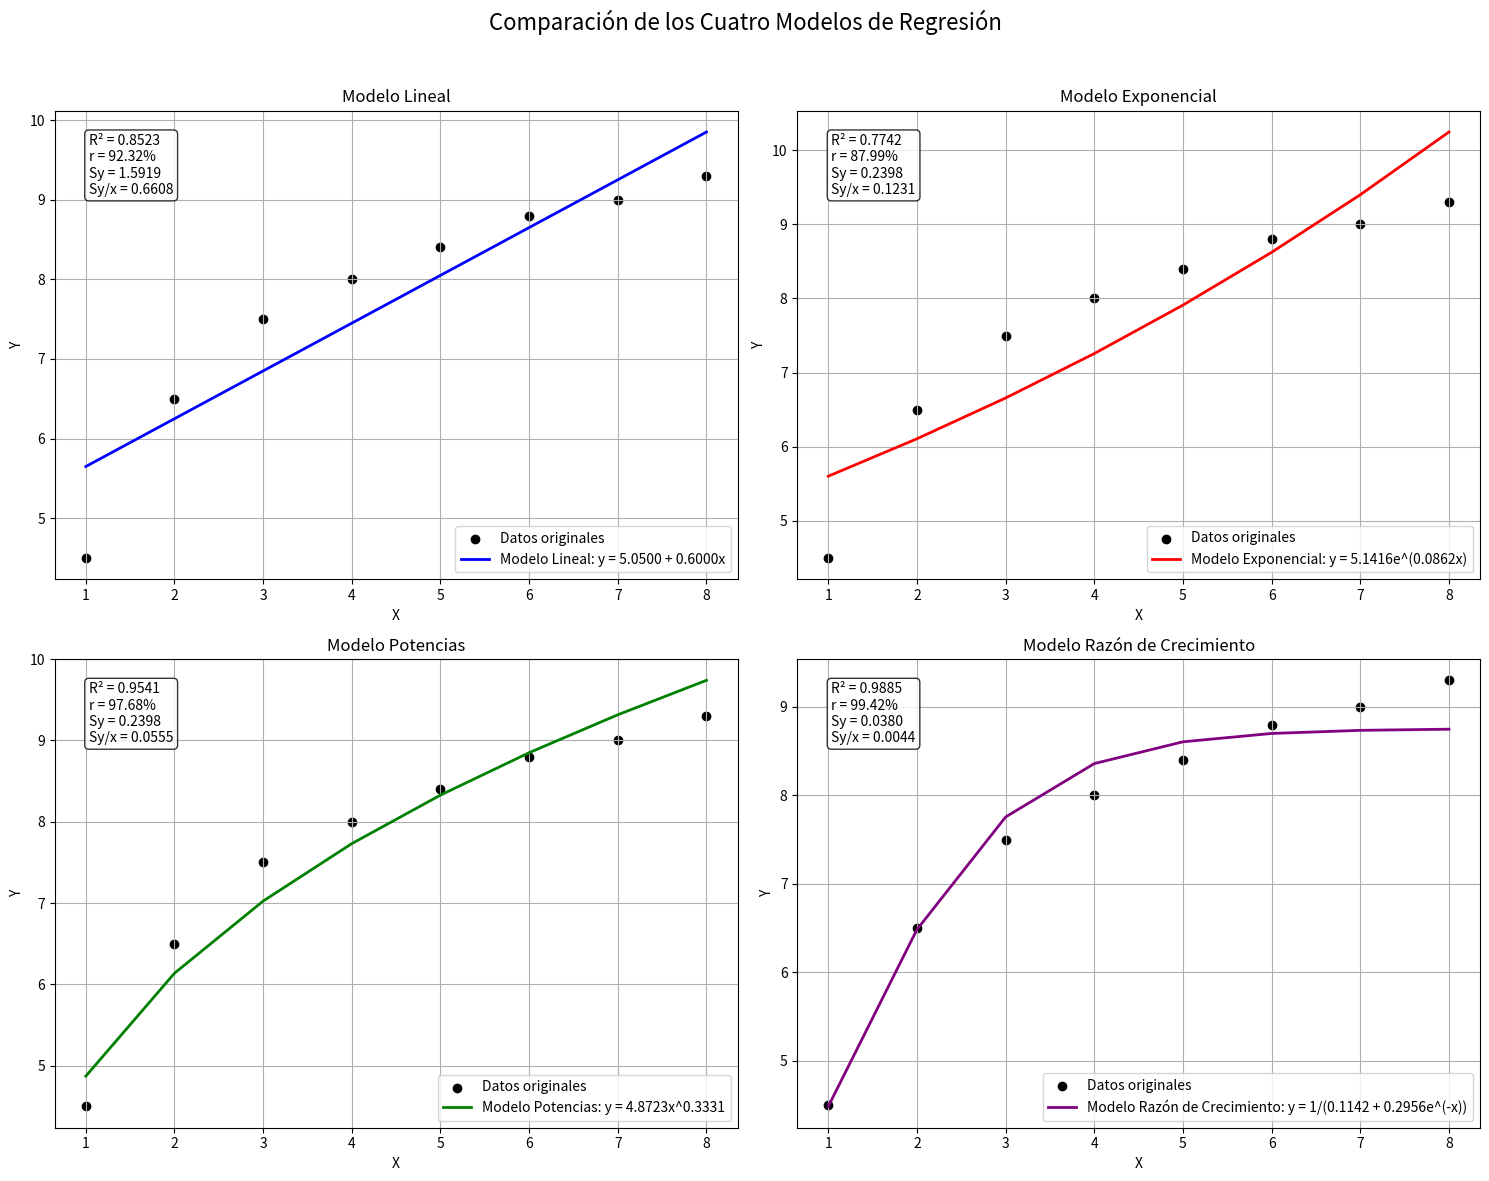
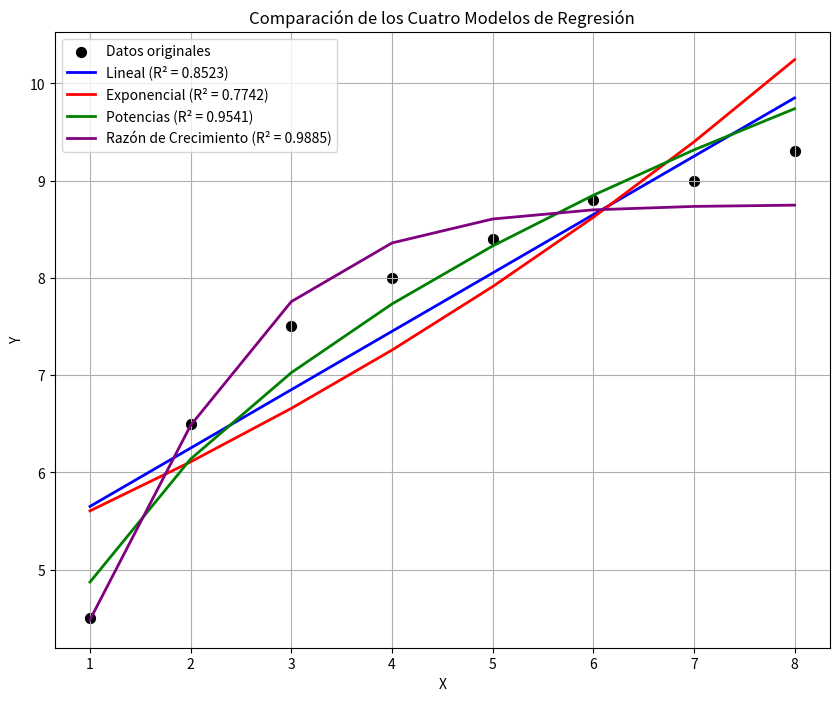

Here is the Python script that generated these plots, in order:
import numpy as np
import matplotlib.pyplot as plt
from math import sqrt, exp

def analisis_regresion_completo(x, y):
   
    def regresion_lineal(x, y):
        n = len(x)
        media_x = np.mean(x)
        media_y = np.mean(y)
        
        suma_xy = np.sum(x * y)
        suma_x = np.sum(x)
        suma_y = np.sum(y)
        suma_x_cuadrado = np.sum(x**2)
        
        a1 = (n * suma_xy - suma_x * suma_y) / (n * suma_x_cuadrado - suma_x**2)
        a0 = media_y - a1 * media_x
        
        y_pred = a0 + a1 * x
        
        st = np.sum((y - media_y)**2)
        sr = np.sum((y - y_pred)**2)
        
        sy = np.sqrt(st / (n - 1))
        sy_x = np.sqrt(sr / (n - 2))
        
        r_cuadrado = 1 - (sr / st)
        r = sqrt(r_cuadrado) * 100
        
        return {
            'tipo': 'Lineal',
            'ecuacion': f'y = {a0:.4f} + {a1:.4f}x',
            'y_pred': y_pred,
            'r_cuadrado': r_cuadrado,
            'r': r,
            'sy': sy,
            'sy_x': sy_x,
            'parametros': (a0, a1)
        }
    
    
    def regresion_exponencial(x, y):
        n = len(x)
        ln_y = np.log(y)
        
        media_x = np.mean(x)
        media_ln_y = np.mean(ln_y)
        
        suma_x_ln_y = np.sum(x * ln_y)
        suma_x = np.sum(x)
        suma_ln_y = np.sum(ln_y)
        suma_x_cuadrado = np.sum(x**2)
        
        beta = (n * suma_x_ln_y - suma_x * suma_ln_y) / (n * suma_x_cuadrado - suma_x**2)
        ln_alpha = media_ln_y - beta * media_x
        alpha = exp(ln_alpha)
        
        ln_y_pred = ln_alpha + beta * x
        y_pred = alpha * np.exp(beta * x)
        
        st = np.sum((ln_y - media_ln_y)**2)
        sr = np.sum((ln_y - ln_y_pred)**2)
        
        sy = np.sqrt(st / (n - 1))
        sy_x = np.sqrt(sr / (n - 2))
        
        r_cuadrado = 1 - (sr / st)
        r = sqrt(r_cuadrado) * 100
        
        return {
            'tipo': 'Exponencial',
            'ecuacion': f'y = {alpha:.4f}e^({beta:.4f}x)',
            'y_pred': y_pred,
            'r_cuadrado': r_cuadrado,
            'r': r,
            'sy': sy,
            'sy_x': sy_x,
            'parametros': (alpha, beta)
        }
    
    
    def regresion_potencias(x, y):
        n = len(x)
        ln_x = np.log(x)
        ln_y = np.log(y)
        
        media_ln_x = np.mean(ln_x)
        media_ln_y = np.mean(ln_y)
        
        suma_ln_x_ln_y = np.sum(ln_x * ln_y)
        suma_ln_x = np.sum(ln_x)
        suma_ln_y = np.sum(ln_y)
        suma_ln_x_cuadrado = np.sum(ln_x**2)
        
        beta = (n * suma_ln_x_ln_y - suma_ln_x * suma_ln_y) / (n * suma_ln_x_cuadrado - suma_ln_x**2)
        ln_alpha = media_ln_y - beta * media_ln_x
        alpha = exp(ln_alpha)
        
        ln_y_pred = ln_alpha + beta * ln_x
        y_pred = alpha * np.power(x, beta)
        
        st = np.sum((ln_y - media_ln_y)**2)
        sr = np.sum((ln_y - ln_y_pred)**2)
        
        sy = np.sqrt(st / (n - 1))
        sy_x = np.sqrt(sr / (n - 2))
        
        r_cuadrado = 1 - (sr / st)
        r = sqrt(r_cuadrado) * 100
        
        return {
            'tipo': 'Potencias',
            'ecuacion': f'y = {alpha:.4f}x^{beta:.4f}',
            'y_pred': y_pred,
            'r_cuadrado': r_cuadrado,
            'r': r,
            'sy': sy,
            'sy_x': sy_x,
            'parametros': (alpha, beta)
        }
    
    
    def regresion_razon_crecimiento(x, y):
        n = len(x)
        inv_y = 1 / y
        exp_neg_x = np.exp(-x)
        
        media_exp_neg_x = np.mean(exp_neg_x)
        media_inv_y = np.mean(inv_y)
        
        suma_exp_neg_x_inv_y = np.sum(exp_neg_x * inv_y)
        suma_exp_neg_x = np.sum(exp_neg_x)
        suma_inv_y = np.sum(inv_y)
        suma_exp_neg_x_cuadrado = np.sum(exp_neg_x**2)
        
        b = (n * suma_exp_neg_x_inv_y - suma_exp_neg_x * suma_inv_y) / (n * suma_exp_neg_x_cuadrado - suma_exp_neg_x**2)
        a = media_inv_y - b * media_exp_neg_x
        
        inv_y_pred = a + b * exp_neg_x
        y_pred = 1 / inv_y_pred
        
        st = np.sum((inv_y - media_inv_y)**2)
        sr = np.sum((inv_y - inv_y_pred)**2)
        
        sy = np.sqrt(st / (n - 1))
        sy_x = np.sqrt(sr / (n - 2))
        
        r_cuadrado = 1 - (sr / st)
        r = sqrt(r_cuadrado) * 100
        
        return {
            'tipo': 'Razón de Crecimiento',
            'ecuacion': f'y = 1/({a:.4f} + {b:.4f}e^(-x))',
            'y_pred': y_pred,
            'r_cuadrado': r_cuadrado,
            'r': r,
            'sy': sy,
            'sy_x': sy_x,
            'parametros': (a, b, 1)  
        }
    
    
    resultados = [
        regresion_lineal(x, y),
        regresion_exponencial(x, y),
        regresion_potencias(x, y),
        regresion_razon_crecimiento(x, y)
    ]
    
    
    resultados_ordenados = sorted(resultados, key=lambda x: x['r_cuadrado'], reverse=True)
    
    return resultados, resultados_ordenados


x = np.array([1, 2, 3, 4, 5,6,7,8])
y = np.array([4.5, 6.5, 7.5, 8, 8.4,8.8,9,9.3])


resultados, resultados_ordenados = analisis_regresion_completo(x, y)


colores = ['blue', 'red', 'green', 'purple']


fig, axs = plt.subplots(2, 2, figsize=(15, 12))
axs = axs.flatten()


for i, resultado in enumerate(resultados):
    ax = axs[i]
    ax.scatter(x, y, color='black', label='Datos originales')
    ax.plot(x, resultado['y_pred'], color=colores[i], linewidth=2, 
            label=f"Modelo {resultado['tipo']}: {resultado['ecuacion']}")
    
    info = (f"R² = {resultado['r_cuadrado']:.4f}\n"
            f"r = {resultado['r']:.2f}%\n"
            f"Sy = {resultado['sy']:.4f}\n"
            f"Sy/x = {resultado['sy_x']:.4f}")
    
    ax.text(0.05, 0.95, info, transform=ax.transAxes, 
            verticalalignment='top', bbox=dict(boxstyle='round', facecolor='white', alpha=0.8))
    
    ax.set_title(f"Modelo {resultado['tipo']}")
    ax.set_xlabel('X')
    ax.set_ylabel('Y')
    ax.grid(True)
    ax.legend()

fig.suptitle('Comparación de los Cuatro Modelos de Regresión', fontsize=16)
plt.tight_layout(rect=[0, 0, 1, 0.96])


plt.figure(figsize=(10, 8))
plt.scatter(x, y, color='black', label='Datos originales', s=50)

for i, resultado in enumerate(resultados):
    plt.plot(x, resultado['y_pred'], color=colores[i], linewidth=2, 
             label=f"{resultado['tipo']} (R² = {resultado['r_cuadrado']:.4f})")

plt.title('Comparación de los Cuatro Modelos de Regresión')
plt.xlabel('X')
plt.ylabel('Y')
plt.grid(True)
plt.legend()

mejor_modelo = resultados_ordenados[0]

fig, ax = plt.subplots(figsize=(14, 6))
ax.axis('off')
ax.axis('tight')

tabla_datos = []
encabezados = ['Modelo', 'Ecuación', 'R²', 'r (%)', 'Sy', 'Sy/x']

for res in resultados_ordenados:
    fila = [
        res['tipo'],
        res['ecuacion'],
        f"{res['r_cuadrado']:.4f}",
        f"{res['r']:.2f}%",
        f"{res['sy']:.4f}",
        f"{res['sy_x']:.4f}"
    ]
    tabla_datos.append(fila)

tabla = ax.table(cellText=tabla_datos,
                colLabels=encabezados,
                loc='center',
                cellLoc='center',
                colColours=['#f2f2f2']*len(encabezados))

tabla.auto_set_font_size(False)
tabla.set_fontsize(10)
tabla.scale(1.2, 1.5)

for j in range(len(encabezados)):
    tabla[(1, j)].set_facecolor('#c6efce')

plt.suptitle('Comparación de Modelos de Regresión (Ordenados por R²)', fontsize=14)
plt.title(f"El modelo más preciso es: {mejor_modelo['tipo']} con R² = {mejor_modelo['r_cuadrado']:.4f}", fontsize=12, color='green')
plt.tight_layout()

print("\n====== RESULTADOS DE LA COMPARACIÓN ======")
print(f"El modelo más preciso es: {mejor_modelo['tipo']} con R² = {mejor_modelo['r_cuadrado']:.4f}")
print(f"Ecuación: {mejor_modelo['ecuacion']}")
print("\nResumen de todos los modelos (ordenados por precisión):")
for i, res in enumerate(resultados_ordenados):
    print(f"{i+1}. {res['tipo']}: R² = {res['r_cuadrado']:.4f}, r = {res['r']:.2f}%, Ecuación: {res['ecuacion']}")

plt.show()